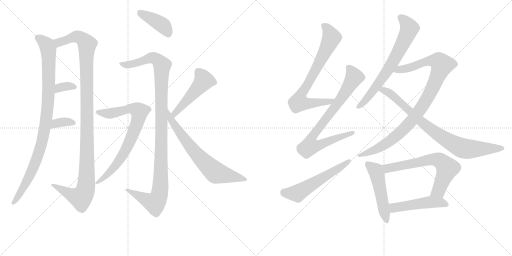
t = 0.00 s
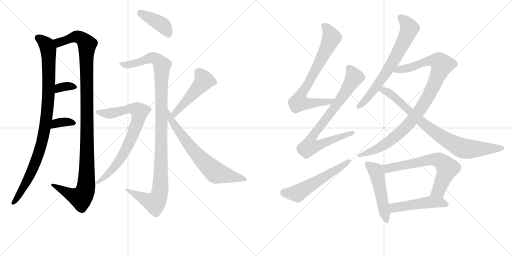
t = 2.93 s
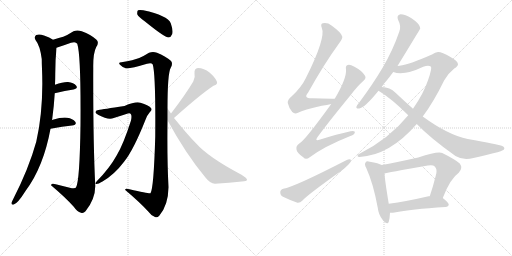
t = 5.85 s
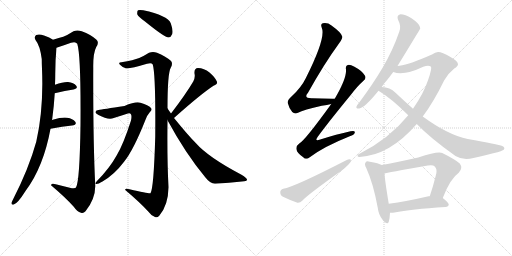
t = 8.78 s
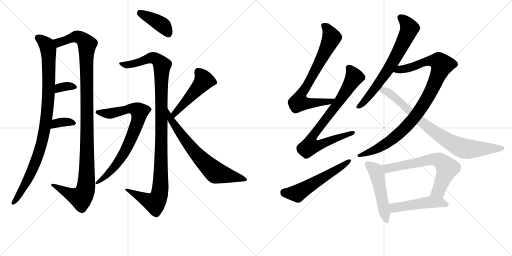
t = 11.70 s
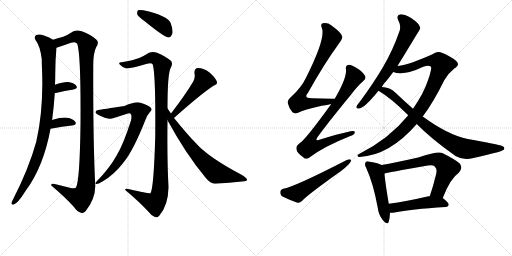
t = 14.63 s

The animated SVG that drew these frames (rendered in a browser with its animation timeline set to each time). Animation: 18 CSS @keyframes rules; one cycle of 14.63 s.

<svg version="1.1" viewBox="0 0 2048 1024" xmlns="http://www.w3.org/2000/svg">
  <g stroke="lightgray" stroke-dasharray="1,1" stroke-width="1" transform="scale(4, 4)">
    <line x1="0" y1="0" x2="256" y2="256"></line>
    <line x1="256" y1="0" x2="0" y2="256"></line>
    <line x1="128" y1="0" x2="128" y2="256"></line>
    <line x1="0" y1="128" x2="256" y2="128"></line>
    <line x1="256" y1="0" x2="512" y2="256"></line>
    <line x1="512" y1="0" x2="256" y2="256"></line>
    <line x1="384" y1="0" x2="384" y2="256"></line>
    <line x1="256" y1="128" x2="512" y2="128"></line>
  </g>
<g transform="scale(1, -1) translate(0, -850)">
   <style type="text/css">
    @keyframes keyframes0 {
      from {
       stroke: black;
       stroke-dashoffset: 959;
       stroke-width: 128;
       }
       76% {
       animation-timing-function: step-end;
       stroke: black;
       stroke-dashoffset: 0;
       stroke-width: 128;
       }
       to {
       stroke: black;
       stroke-width: 1024;
       }
       }
       #make-me-a-hanzi-animation-0 {
         animation: keyframes0 1.030436s both;
         animation-delay: 0.000000s;
         animation-timing-function: linear;
       }
    @keyframes keyframes1 {
      from {
       stroke: black;
       stroke-dashoffset: 1140;
       stroke-width: 128;
       }
       79% {
       animation-timing-function: step-end;
       stroke: black;
       stroke-dashoffset: 0;
       stroke-width: 128;
       }
       to {
       stroke: black;
       stroke-width: 1024;
       }
       }
       #make-me-a-hanzi-animation-1 {
         animation: keyframes1 1.177734s both;
         animation-delay: 1.030436s;
         animation-timing-function: linear;
       }
    @keyframes keyframes2 {
      from {
       stroke: black;
       stroke-dashoffset: 337;
       stroke-width: 128;
       }
       52% {
       animation-timing-function: step-end;
       stroke: black;
       stroke-dashoffset: 0;
       stroke-width: 128;
       }
       to {
       stroke: black;
       stroke-width: 1024;
       }
       }
       #make-me-a-hanzi-animation-2 {
         animation: keyframes2 0.524251s both;
         animation-delay: 2.208171s;
         animation-timing-function: linear;
       }
    @keyframes keyframes3 {
      from {
       stroke: black;
       stroke-dashoffset: 347;
       stroke-width: 128;
       }
       53% {
       animation-timing-function: step-end;
       stroke: black;
       stroke-dashoffset: 0;
       stroke-width: 128;
       }
       to {
       stroke: black;
       stroke-width: 1024;
       }
       }
       #make-me-a-hanzi-animation-3 {
         animation: keyframes3 0.532389s both;
         animation-delay: 2.732422s;
         animation-timing-function: linear;
       }
    @keyframes keyframes4 {
      from {
       stroke: black;
       stroke-dashoffset: 408;
       stroke-width: 128;
       }
       57% {
       animation-timing-function: step-end;
       stroke: black;
       stroke-dashoffset: 0;
       stroke-width: 128;
       }
       to {
       stroke: black;
       stroke-width: 1024;
       }
       }
       #make-me-a-hanzi-animation-4 {
         animation: keyframes4 0.582031s both;
         animation-delay: 3.264811s;
         animation-timing-function: linear;
       }
    @keyframes keyframes5 {
      from {
       stroke: black;
       stroke-dashoffset: 1106;
       stroke-width: 128;
       }
       78% {
       animation-timing-function: step-end;
       stroke: black;
       stroke-dashoffset: 0;
       stroke-width: 128;
       }
       to {
       stroke: black;
       stroke-width: 1024;
       }
       }
       #make-me-a-hanzi-animation-5 {
         animation: keyframes5 1.150065s both;
         animation-delay: 3.846842s;
         animation-timing-function: linear;
       }
    @keyframes keyframes6 {
      from {
       stroke: black;
       stroke-dashoffset: 767;
       stroke-width: 128;
       }
       71% {
       animation-timing-function: step-end;
       stroke: black;
       stroke-dashoffset: 0;
       stroke-width: 128;
       }
       to {
       stroke: black;
       stroke-width: 1024;
       }
       }
       #make-me-a-hanzi-animation-6 {
         animation: keyframes6 0.874186s both;
         animation-delay: 4.996908s;
         animation-timing-function: linear;
       }
    @keyframes keyframes7 {
      from {
       stroke: black;
       stroke-dashoffset: 482;
       stroke-width: 128;
       }
       61% {
       animation-timing-function: step-end;
       stroke: black;
       stroke-dashoffset: 0;
       stroke-width: 128;
       }
       to {
       stroke: black;
       stroke-width: 1024;
       }
       }
       #make-me-a-hanzi-animation-7 {
         animation: keyframes7 0.642253s both;
         animation-delay: 5.871094s;
         animation-timing-function: linear;
       }
    @keyframes keyframes8 {
      from {
       stroke: black;
       stroke-dashoffset: 684;
       stroke-width: 128;
       }
       69% {
       animation-timing-function: step-end;
       stroke: black;
       stroke-dashoffset: 0;
       stroke-width: 128;
       }
       to {
       stroke: black;
       stroke-width: 1024;
       }
       }
       #make-me-a-hanzi-animation-8 {
         animation: keyframes8 0.806641s both;
         animation-delay: 6.513346s;
         animation-timing-function: linear;
       }
    @keyframes keyframes9 {
      from {
       stroke: black;
       stroke-dashoffset: 746;
       stroke-width: 128;
       }
       71% {
       animation-timing-function: step-end;
       stroke: black;
       stroke-dashoffset: 0;
       stroke-width: 128;
       }
       to {
       stroke: black;
       stroke-width: 1024;
       }
       }
       #make-me-a-hanzi-animation-9 {
         animation: keyframes9 0.857096s both;
         animation-delay: 7.319987s;
         animation-timing-function: linear;
       }
    @keyframes keyframes10 {
      from {
       stroke: black;
       stroke-dashoffset: 790;
       stroke-width: 128;
       }
       72% {
       animation-timing-function: step-end;
       stroke: black;
       stroke-dashoffset: 0;
       stroke-width: 128;
       }
       to {
       stroke: black;
       stroke-width: 1024;
       }
       }
       #make-me-a-hanzi-animation-10 {
         animation: keyframes10 0.892904s both;
         animation-delay: 8.177083s;
         animation-timing-function: linear;
       }
    @keyframes keyframes11 {
      from {
       stroke: black;
       stroke-dashoffset: 556;
       stroke-width: 128;
       }
       64% {
       animation-timing-function: step-end;
       stroke: black;
       stroke-dashoffset: 0;
       stroke-width: 128;
       }
       to {
       stroke: black;
       stroke-width: 1024;
       }
       }
       #make-me-a-hanzi-animation-11 {
         animation: keyframes11 0.702474s both;
         animation-delay: 9.069987s;
         animation-timing-function: linear;
       }
    @keyframes keyframes12 {
      from {
       stroke: black;
       stroke-dashoffset: 688;
       stroke-width: 128;
       }
       69% {
       animation-timing-function: step-end;
       stroke: black;
       stroke-dashoffset: 0;
       stroke-width: 128;
       }
       to {
       stroke: black;
       stroke-width: 1024;
       }
       }
       #make-me-a-hanzi-animation-12 {
         animation: keyframes12 0.809896s both;
         animation-delay: 9.772461s;
         animation-timing-function: linear;
       }
    @keyframes keyframes13 {
      from {
       stroke: black;
       stroke-dashoffset: 968;
       stroke-width: 128;
       }
       76% {
       animation-timing-function: step-end;
       stroke: black;
       stroke-dashoffset: 0;
       stroke-width: 128;
       }
       to {
       stroke: black;
       stroke-width: 1024;
       }
       }
       #make-me-a-hanzi-animation-13 {
         animation: keyframes13 1.037760s both;
         animation-delay: 10.582357s;
         animation-timing-function: linear;
       }
    @keyframes keyframes14 {
      from {
       stroke: black;
       stroke-dashoffset: 822;
       stroke-width: 128;
       }
       73% {
       animation-timing-function: step-end;
       stroke: black;
       stroke-dashoffset: 0;
       stroke-width: 128;
       }
       to {
       stroke: black;
       stroke-width: 1024;
       }
       }
       #make-me-a-hanzi-animation-14 {
         animation: keyframes14 0.918945s both;
         animation-delay: 11.620117s;
         animation-timing-function: linear;
       }
    @keyframes keyframes15 {
      from {
       stroke: black;
       stroke-dashoffset: 497;
       stroke-width: 128;
       }
       62% {
       animation-timing-function: step-end;
       stroke: black;
       stroke-dashoffset: 0;
       stroke-width: 128;
       }
       to {
       stroke: black;
       stroke-width: 1024;
       }
       }
       #make-me-a-hanzi-animation-15 {
         animation: keyframes15 0.654460s both;
         animation-delay: 12.539063s;
         animation-timing-function: linear;
       }
    @keyframes keyframes16 {
      from {
       stroke: black;
       stroke-dashoffset: 662;
       stroke-width: 128;
       }
       68% {
       animation-timing-function: step-end;
       stroke: black;
       stroke-dashoffset: 0;
       stroke-width: 128;
       }
       to {
       stroke: black;
       stroke-width: 1024;
       }
       }
       #make-me-a-hanzi-animation-16 {
         animation: keyframes16 0.788737s both;
         animation-delay: 13.193522s;
         animation-timing-function: linear;
       }
    @keyframes keyframes17 {
      from {
       stroke: black;
       stroke-dashoffset: 488;
       stroke-width: 128;
       }
       61% {
       animation-timing-function: step-end;
       stroke: black;
       stroke-dashoffset: 0;
       stroke-width: 128;
       }
       to {
       stroke: black;
       stroke-width: 1024;
       }
       }
       #make-me-a-hanzi-animation-17 {
         animation: keyframes17 0.647135s both;
         animation-delay: 13.982259s;
         animation-timing-function: linear;
       }
</style>
<path d="M 208 369 Q 208 372 209 375 Q 216 427 219 477 L 220 511 Q 221 533 221 554 Q 221 611 226 659 C 228 682 228 682 212 691 Q 199 701 176 708 Q 157 715 145 710 Q 135 703 142 690 Q 160 668 167 614 Q 167 596 168 575 Q 175 415 145 283 Q 115 175 52 52 Q 48 45 46 39 Q 45 29 55 32 Q 70 35 102 86 Q 174 182 202 335 L 208 369 Z" fill="lightgray"></path> 
<path d="M 226 659 Q 254 668 284 679 Q 303 685 309 675 Q 324 630 322 351 Q 319 126 304 100 Q 300 94 279 99 L 223 113 Q 204 119 204 109 Q 262 60 295 23 Q 308 4 324 -1 Q 333 -5 342 5 Q 382 56 381 108 Q 372 288 373 579 Q 372 637 385 662 Q 398 681 385 692 Q 364 711 327 725 Q 309 732 294 725 Q 269 709 253 703 Q 237 699 212 691 C 183 682 198 650 226 659 Z" fill="lightgray"></path> 
<path d="M 219 477 Q 261 487 294 492 Q 313 496 305 507 Q 295 520 272 522 Q 253 523 220 511 C 192 501 190 470 219 477 Z" fill="lightgray"></path> 
<path d="M 202 335 Q 251 344 288 348 Q 309 352 301 363 Q 291 376 269 379 Q 248 382 211 371 Q 208 370 208 369 C 183 352 172 330 202 335 Z" fill="lightgray"></path> 
<path d="M 580 764 Q 659 700 674 700 Q 684 701 689 714 Q 693 729 683 757 Q 671 788 573 809 Q 557 812 552 809 Q 548 805 549 793 Q 553 783 580 764 Z" fill="lightgray"></path> 
<path d="M 670 416 Q 670 557 683 579 Q 693 598 683 607 Q 662 625 628 639 Q 612 646 596 639 Q 572 624 557 618 Q 535 609 486 601 Q 471 600 480 591 Q 489 581 503 577 Q 519 574 588 595 Q 606 601 611 592 Q 623 553 621 304 Q 615 97 602 77 Q 599 74 518 93 Q 499 99 501 90 Q 559 41 593 4 Q 606 -14 620 -18 Q 629 -22 637 -13 Q 673 29 674 101 Q 668 213 670 369 L 670 416 Z" fill="lightgray"></path> 
<path d="M 394 410 Q 384 410 382 402 Q 381 398 394 390 Q 433 369 455 378 Q 512 397 517 397 Q 530 396 524 368 Q 494 274 467 229 Q 439 178 388 126 Q 376 114 386 114 Q 393 114 410 124 Q 458 152 497 204 Q 534 250 582 371 Q 589 390 599 401 Q 611 411 603 419 Q 594 429 562 439 Q 544 446 498 426 Q 411 413 394 410 Z" fill="lightgray"></path> 
<path d="M 696 378 Q 801 472 854 507 Q 873 513 867 525 Q 860 541 838 560 Q 816 578 792 578 Q 776 577 778 556 Q 782 541 773 524 Q 743 473 684 396 C 666 372 674 358 696 378 Z" fill="lightgray"></path> 
<path d="M 684 396 L 670 416 C 653 441 656 395 670 369 Q 742 236 821 141 Q 840 116 860 115 Q 918 119 967 124 Q 988 125 988 131 Q 989 137 966 151 Q 833 221 783 278 Q 752 309 696 378 L 684 396 Z" fill="lightgray"></path> 
<path d="M 1339 455 Q 1338 456 1330 455 Q 1285 456 1249 457 Q 1212 456 1232 479 Q 1296 594 1358 679 Q 1371 697 1369 704 Q 1366 719 1326 748 Q 1310 761 1291 757 Q 1281 754 1287 739 Q 1305 700 1223 537 Q 1205 500 1167 465 Q 1149 450 1151 438 Q 1155 420 1169 402 Q 1179 392 1192 399 Q 1214 411 1287 427 Q 1309 430 1325 434 C 1354 440 1369 455 1339 455 Z" fill="lightgray"></path> 
<path d="M 1325 434 Q 1219 287 1196 275 Q 1183 266 1186 252 Q 1187 239 1213 221 Q 1223 209 1239 221 Q 1296 264 1399 305 Q 1417 311 1419 319 Q 1422 329 1402 325 Q 1347 313 1281 292 Q 1256 282 1271 303 Q 1311 358 1402 469 Q 1430 506 1454 527 Q 1466 537 1460 547 Q 1450 566 1416 584 Q 1400 593 1391 590 Q 1381 587 1384 572 Q 1387 536 1339 455 L 1325 434 Z" fill="lightgray"></path> 
<path d="M 1133 95 Q 1121 91 1121 81 Q 1121 68 1132 63 Q 1156 51 1190 39 Q 1200 38 1210 48 Q 1228 69 1364 166 Q 1382 179 1395 193 Q 1405 202 1404 211 Q 1398 215 1387 210 Q 1177 102 1133 95 Z" fill="lightgray"></path> 
<path d="M 1590 586 Q 1680 733 1681 736 Q 1680 740 1679 744 Q 1675 757 1646 777 Q 1621 793 1602 793 Q 1584 790 1593 769 Q 1606 745 1597 723 Q 1572 650 1531 580 Q 1492 514 1437 440 Q 1428 430 1426 424 Q 1423 414 1437 416 Q 1459 419 1514 487 L 1527 502 Q 1534 515 1546 527 Q 1559 543 1573 562 L 1590 586 Z" fill="lightgray"></path> 
<path d="M 1691 384 Q 1734 441 1777 529 Q 1793 557 1817 576 Q 1832 585 1832 593 Q 1831 606 1802 622 Q 1766 643 1752 642 Q 1740 641 1730 633 Q 1640 593 1598 587 Q 1594 587 1590 586 C 1560 581 1544 568 1573 562 Q 1616 546 1693 583 Q 1714 590 1723 584 Q 1730 580 1712 529 Q 1694 475 1652 415 L 1633 389 Q 1558 296 1438 235 Q 1429 231 1430 226 Q 1431 222 1438 222 Q 1559 229 1667 354 L 1691 384 Z" fill="lightgray"></path> 
<path d="M 1667 354 Q 1722 297 1822 226 Q 1853 207 1894 218 Q 1949 231 1990 241 Q 2003 245 2015 251 Q 2022 260 2009 266 Q 1993 273 1871 294 Q 1792 310 1691 384 L 1652 415 Q 1618 445 1582 479 Q 1560 501 1527 502 C 1497 506 1489 503 1514 487 Q 1565 457 1633 389 L 1667 354 Z" fill="lightgray"></path> 
<path d="M 1527 190 Q 1515 197 1479 203 Q 1466 207 1463 201 Q 1456 194 1465 178 Q 1493 117 1511 19 Q 1514 -9 1531 -30 Q 1550 -52 1555 -37 Q 1559 -24 1560 -1 L 1555 35 Q 1540 125 1538 156 C 1536 186 1536 186 1527 190 Z" fill="lightgray"></path> 
<path d="M 1771 58 Q 1801 136 1835 159 Q 1853 178 1839 196 Q 1823 211 1769 238 Q 1753 247 1673 220 Q 1579 199 1527 190 C 1497 185 1509 149 1538 156 Q 1544 159 1711 188 Q 1732 192 1739 184 Q 1749 174 1745 155 Q 1733 106 1719 65 C 1710 37 1760 30 1771 58 Z" fill="lightgray"></path> 
<path d="M 1560 -1 Q 1567 -2 1578 0 Q 1642 13 1782 22 Q 1794 23 1795 32 Q 1795 39 1771 58 C 1758 68 1749 68 1719 65 Q 1716 66 1714 65 Q 1624 44 1555 35 C 1525 31 1530 0 1560 -1 Z" fill="lightgray"></path> 
      <clipPath id="make-me-a-hanzi-clip-0">
      <path d="M 208 369 Q 208 372 209 375 Q 216 427 219 477 L 220 511 Q 221 533 221 554 Q 221 611 226 659 C 228 682 228 682 212 691 Q 199 701 176 708 Q 157 715 145 710 Q 135 703 142 690 Q 160 668 167 614 Q 167 596 168 575 Q 175 415 145 283 Q 115 175 52 52 Q 48 45 46 39 Q 45 29 55 32 Q 70 35 102 86 Q 174 182 202 335 L 208 369 Z" fill="lightgray"></path>
      </clipPath>
      <path clip-path="url(#make-me-a-hanzi-clip-0)" d="M 153 699 L 184 674 L 193 653 L 195 495 L 187 385 L 168 280 L 138 190 L 114 137 L 55 41 " fill="none" id="make-me-a-hanzi-animation-0" stroke-dasharray="831 1662" stroke-linecap="round"></path>

      <clipPath id="make-me-a-hanzi-clip-1">
      <path d="M 226 659 Q 254 668 284 679 Q 303 685 309 675 Q 324 630 322 351 Q 319 126 304 100 Q 300 94 279 99 L 223 113 Q 204 119 204 109 Q 262 60 295 23 Q 308 4 324 -1 Q 333 -5 342 5 Q 382 56 381 108 Q 372 288 373 579 Q 372 637 385 662 Q 398 681 385 692 Q 364 711 327 725 Q 309 732 294 725 Q 269 709 253 703 Q 237 699 212 691 C 183 682 198 650 226 659 Z" fill="lightgray"></path>
      </clipPath>
      <path clip-path="url(#make-me-a-hanzi-clip-1)" d="M 221 689 L 235 680 L 310 704 L 335 690 L 349 672 L 348 190 L 343 96 L 323 59 L 292 68 L 214 106 " fill="none" id="make-me-a-hanzi-animation-1" stroke-dasharray="1012 2024" stroke-linecap="round"></path>

      <clipPath id="make-me-a-hanzi-clip-2">
      <path d="M 219 477 Q 261 487 294 492 Q 313 496 305 507 Q 295 520 272 522 Q 253 523 220 511 C 192 501 190 470 219 477 Z" fill="lightgray"></path>
      </clipPath>
      <path clip-path="url(#make-me-a-hanzi-clip-2)" d="M 226 482 L 232 494 L 247 502 L 276 506 L 297 501 " fill="none" id="make-me-a-hanzi-animation-2" stroke-dasharray="209 418" stroke-linecap="round"></path>

      <clipPath id="make-me-a-hanzi-clip-3">
      <path d="M 202 335 Q 251 344 288 348 Q 309 352 301 363 Q 291 376 269 379 Q 248 382 211 371 Q 208 370 208 369 C 183 352 172 330 202 335 Z" fill="lightgray"></path>
      </clipPath>
      <path clip-path="url(#make-me-a-hanzi-clip-3)" d="M 209 340 L 216 350 L 238 359 L 272 363 L 292 358 " fill="none" id="make-me-a-hanzi-animation-3" stroke-dasharray="219 438" stroke-linecap="round"></path>

      <clipPath id="make-me-a-hanzi-clip-4">
      <path d="M 580 764 Q 659 700 674 700 Q 684 701 689 714 Q 693 729 683 757 Q 671 788 573 809 Q 557 812 552 809 Q 548 805 549 793 Q 553 783 580 764 Z" fill="lightgray"></path>
      </clipPath>
      <path clip-path="url(#make-me-a-hanzi-clip-4)" d="M 557 803 L 649 750 L 674 712 " fill="none" id="make-me-a-hanzi-animation-4" stroke-dasharray="280 560" stroke-linecap="round"></path>

      <clipPath id="make-me-a-hanzi-clip-5">
      <path d="M 670 416 Q 670 557 683 579 Q 693 598 683 607 Q 662 625 628 639 Q 612 646 596 639 Q 572 624 557 618 Q 535 609 486 601 Q 471 600 480 591 Q 489 581 503 577 Q 519 574 588 595 Q 606 601 611 592 Q 623 553 621 304 Q 615 97 602 77 Q 599 74 518 93 Q 499 99 501 90 Q 559 41 593 4 Q 606 -14 620 -18 Q 629 -22 637 -13 Q 673 29 674 101 Q 668 213 670 369 L 670 416 Z" fill="lightgray"></path>
      </clipPath>
      <path clip-path="url(#make-me-a-hanzi-clip-5)" d="M 490 592 L 537 595 L 612 619 L 638 603 L 648 589 L 643 134 L 635 63 L 619 38 L 510 88 " fill="none" id="make-me-a-hanzi-animation-5" stroke-dasharray="978 1956" stroke-linecap="round"></path>

      <clipPath id="make-me-a-hanzi-clip-6">
      <path d="M 394 410 Q 384 410 382 402 Q 381 398 394 390 Q 433 369 455 378 Q 512 397 517 397 Q 530 396 524 368 Q 494 274 467 229 Q 439 178 388 126 Q 376 114 386 114 Q 393 114 410 124 Q 458 152 497 204 Q 534 250 582 371 Q 589 390 599 401 Q 611 411 603 419 Q 594 429 562 439 Q 544 446 498 426 Q 411 413 394 410 Z" fill="lightgray"></path>
      </clipPath>
      <path clip-path="url(#make-me-a-hanzi-clip-6)" d="M 390 403 L 437 396 L 529 416 L 558 404 L 546 351 L 496 237 L 432 153 L 390 120 " fill="none" id="make-me-a-hanzi-animation-6" stroke-dasharray="639 1278" stroke-linecap="round"></path>

      <clipPath id="make-me-a-hanzi-clip-7">
      <path d="M 696 378 Q 801 472 854 507 Q 873 513 867 525 Q 860 541 838 560 Q 816 578 792 578 Q 776 577 778 556 Q 782 541 773 524 Q 743 473 684 396 C 666 372 674 358 696 378 Z" fill="lightgray"></path>
      </clipPath>
      <path clip-path="url(#make-me-a-hanzi-clip-7)" d="M 793 562 L 816 528 L 699 398 L 701 388 " fill="none" id="make-me-a-hanzi-animation-7" stroke-dasharray="354 708" stroke-linecap="round"></path>

      <clipPath id="make-me-a-hanzi-clip-8">
      <path d="M 684 396 L 670 416 C 653 441 656 395 670 369 Q 742 236 821 141 Q 840 116 860 115 Q 918 119 967 124 Q 988 125 988 131 Q 989 137 966 151 Q 833 221 783 278 Q 752 309 696 378 L 684 396 Z" fill="lightgray"></path>
      </clipPath>
      <path clip-path="url(#make-me-a-hanzi-clip-8)" d="M 677 399 L 685 368 L 750 277 L 848 172 L 867 159 L 982 133 " fill="none" id="make-me-a-hanzi-animation-8" stroke-dasharray="556 1112" stroke-linecap="round"></path>

      <clipPath id="make-me-a-hanzi-clip-9">
      <path d="M 1339 455 Q 1338 456 1330 455 Q 1285 456 1249 457 Q 1212 456 1232 479 Q 1296 594 1358 679 Q 1371 697 1369 704 Q 1366 719 1326 748 Q 1310 761 1291 757 Q 1281 754 1287 739 Q 1305 700 1223 537 Q 1205 500 1167 465 Q 1149 450 1151 438 Q 1155 420 1169 402 Q 1179 392 1192 399 Q 1214 411 1287 427 Q 1309 430 1325 434 C 1354 440 1369 455 1339 455 Z" fill="lightgray"></path>
      </clipPath>
      <path clip-path="url(#make-me-a-hanzi-clip-9)" d="M 1295 747 L 1319 720 L 1326 700 L 1285 612 L 1202 467 L 1195 441 L 1220 436 L 1274 439 L 1335 450 " fill="none" id="make-me-a-hanzi-animation-9" stroke-dasharray="618 1236" stroke-linecap="round"></path>

      <clipPath id="make-me-a-hanzi-clip-10">
      <path d="M 1325 434 Q 1219 287 1196 275 Q 1183 266 1186 252 Q 1187 239 1213 221 Q 1223 209 1239 221 Q 1296 264 1399 305 Q 1417 311 1419 319 Q 1422 329 1402 325 Q 1347 313 1281 292 Q 1256 282 1271 303 Q 1311 358 1402 469 Q 1430 506 1454 527 Q 1466 537 1460 547 Q 1450 566 1416 584 Q 1400 593 1391 590 Q 1381 587 1384 572 Q 1387 536 1339 455 L 1325 434 Z" fill="lightgray"></path>
      </clipPath>
      <path clip-path="url(#make-me-a-hanzi-clip-10)" d="M 1396 578 L 1417 542 L 1356 443 L 1253 310 L 1249 273 L 1278 271 L 1411 319 " fill="none" id="make-me-a-hanzi-animation-10" stroke-dasharray="662 1324" stroke-linecap="round"></path>

      <clipPath id="make-me-a-hanzi-clip-11">
      <path d="M 1133 95 Q 1121 91 1121 81 Q 1121 68 1132 63 Q 1156 51 1190 39 Q 1200 38 1210 48 Q 1228 69 1364 166 Q 1382 179 1395 193 Q 1405 202 1404 211 Q 1398 215 1387 210 Q 1177 102 1133 95 Z" fill="lightgray"></path>
      </clipPath>
      <path clip-path="url(#make-me-a-hanzi-clip-11)" d="M 1136 81 L 1161 76 L 1193 79 L 1399 207 " fill="none" id="make-me-a-hanzi-animation-11" stroke-dasharray="428 856" stroke-linecap="round"></path>

      <clipPath id="make-me-a-hanzi-clip-12">
      <path d="M 1590 586 Q 1680 733 1681 736 Q 1680 740 1679 744 Q 1675 757 1646 777 Q 1621 793 1602 793 Q 1584 790 1593 769 Q 1606 745 1597 723 Q 1572 650 1531 580 Q 1492 514 1437 440 Q 1428 430 1426 424 Q 1423 414 1437 416 Q 1459 419 1514 487 L 1527 502 Q 1534 515 1546 527 Q 1559 543 1573 562 L 1590 586 Z" fill="lightgray"></path>
      </clipPath>
      <path clip-path="url(#make-me-a-hanzi-clip-12)" d="M 1603 779 L 1626 759 L 1638 736 L 1614 680 L 1579 611 L 1535 545 L 1481 471 L 1434 424 " fill="none" id="make-me-a-hanzi-animation-12" stroke-dasharray="560 1120" stroke-linecap="round"></path>

      <clipPath id="make-me-a-hanzi-clip-13">
      <path d="M 1691 384 Q 1734 441 1777 529 Q 1793 557 1817 576 Q 1832 585 1832 593 Q 1831 606 1802 622 Q 1766 643 1752 642 Q 1740 641 1730 633 Q 1640 593 1598 587 Q 1594 587 1590 586 C 1560 581 1544 568 1573 562 Q 1616 546 1693 583 Q 1714 590 1723 584 Q 1730 580 1712 529 Q 1694 475 1652 415 L 1633 389 Q 1558 296 1438 235 Q 1429 231 1430 226 Q 1431 222 1438 222 Q 1559 229 1667 354 L 1691 384 Z" fill="lightgray"></path>
      </clipPath>
      <path clip-path="url(#make-me-a-hanzi-clip-13)" d="M 1580 566 L 1660 586 L 1708 606 L 1754 604 L 1768 590 L 1711 461 L 1643 362 L 1607 324 L 1546 276 L 1471 238 L 1436 229 " fill="none" id="make-me-a-hanzi-animation-13" stroke-dasharray="840 1680" stroke-linecap="round"></path>

      <clipPath id="make-me-a-hanzi-clip-14">
      <path d="M 1667 354 Q 1722 297 1822 226 Q 1853 207 1894 218 Q 1949 231 1990 241 Q 2003 245 2015 251 Q 2022 260 2009 266 Q 1993 273 1871 294 Q 1792 310 1691 384 L 1652 415 Q 1618 445 1582 479 Q 1560 501 1527 502 C 1497 506 1489 503 1514 487 Q 1565 457 1633 389 L 1667 354 Z" fill="lightgray"></path>
      </clipPath>
      <path clip-path="url(#make-me-a-hanzi-clip-14)" d="M 1521 487 L 1534 490 L 1557 479 L 1705 347 L 1776 296 L 1837 262 L 1868 254 L 2008 257 " fill="none" id="make-me-a-hanzi-animation-14" stroke-dasharray="694 1388" stroke-linecap="round"></path>

      <clipPath id="make-me-a-hanzi-clip-15">
      <path d="M 1527 190 Q 1515 197 1479 203 Q 1466 207 1463 201 Q 1456 194 1465 178 Q 1493 117 1511 19 Q 1514 -9 1531 -30 Q 1550 -52 1555 -37 Q 1559 -24 1560 -1 L 1555 35 Q 1540 125 1538 156 C 1536 186 1536 186 1527 190 Z" fill="lightgray"></path>
      </clipPath>
      <path clip-path="url(#make-me-a-hanzi-clip-15)" d="M 1472 193 L 1498 171 L 1508 153 L 1544 -30 " fill="none" id="make-me-a-hanzi-animation-15" stroke-dasharray="369 738" stroke-linecap="round"></path>

      <clipPath id="make-me-a-hanzi-clip-16">
      <path d="M 1771 58 Q 1801 136 1835 159 Q 1853 178 1839 196 Q 1823 211 1769 238 Q 1753 247 1673 220 Q 1579 199 1527 190 C 1497 185 1509 149 1538 156 Q 1544 159 1711 188 Q 1732 192 1739 184 Q 1749 174 1745 155 Q 1733 106 1719 65 C 1710 37 1760 30 1771 58 Z" fill="lightgray"></path>
      </clipPath>
      <path clip-path="url(#make-me-a-hanzi-clip-16)" d="M 1537 162 L 1549 177 L 1727 213 L 1757 209 L 1789 177 L 1754 87 L 1726 70 " fill="none" id="make-me-a-hanzi-animation-16" stroke-dasharray="534 1068" stroke-linecap="round"></path>

      <clipPath id="make-me-a-hanzi-clip-17">
      <path d="M 1560 -1 Q 1567 -2 1578 0 Q 1642 13 1782 22 Q 1794 23 1795 32 Q 1795 39 1771 58 C 1758 68 1749 68 1719 65 Q 1716 66 1714 65 Q 1624 44 1555 35 C 1525 31 1530 0 1560 -1 Z" fill="lightgray"></path>
      </clipPath>
      <path clip-path="url(#make-me-a-hanzi-clip-17)" d="M 1564 6 L 1576 19 L 1717 41 L 1762 40 L 1787 32 " fill="none" id="make-me-a-hanzi-animation-17" stroke-dasharray="360 720" stroke-linecap="round"></path>

</g>
</svg>
